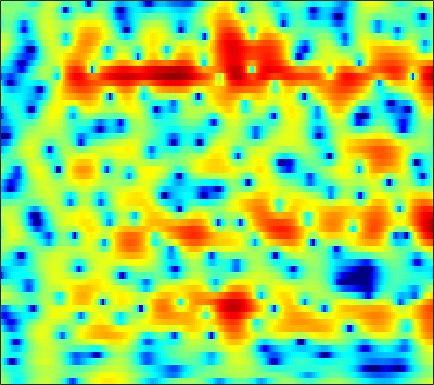

Values plotted in this chart, from the file beside it:
1.6918, 1.0146, 0.002382, -1.136, -2.0563, -3.298, -4.384, -4.9193, -5.0343, -4.4539, -3.4377, -2.5761, -1.4551, -0.45299, 0.19967, 0.93316, 1.5159, 1.858, 2.1963, 2.4019, 2.477, 2.4449, 2.2789, 1.9643
0.3755, -0.1937, -0.995, -1.816, -2.416, -3.135, -3.673, -3.899, -3.906, -3.585, -3.007, -2.47, -1.7, -0.9353, -0.3951, 0.2562, 0.814, 1.165, 1.542, 1.813, 1.979, 2.035, 2.024, 1.914
-1.137, -1.797, -2.649, -3.396, -3.835, -4.194, -4.255, -4.109, -3.702, -3.118, -2.431, -1.886, -1.157, -0.4588, 0.029, 0.6174, 1.124, 1.445, 1.79, 2.034, 2.177, 2.217, 2.184, 2.057
-2.452, -4.047, -6.73, -10.48, -14.66, -22.13, -15.82, -11.54, -7.843, -5.288, -3.359, -2.182, -0.8735, 0.2016, 0.8795, 1.636, 2.242, 2.606, 2.971, 3.201, 3.291, 3.265, 3.106, 2.801
-0.7612, -1.603, -2.683, -3.625, -4.17, -4.605, -4.667, -4.478, -3.975, -3.268, -2.443, -1.792, -0.9254, -0.1018, 0.4707, 1.15, 1.723, 2.078, 2.443, 2.679, 2.777, 2.755, 2.596, 2.288
-0.2636, -1.245, -2.63, -4.062, -5.119, -6.384, -7.242, -7.437, -7.002, -5.952, -4.61, -3.564, -2.238, -1.04, -0.2384, 0.6879, 1.444, 1.897, 2.353, 2.65, 2.795, 2.81, 2.713, 2.493
0.1535, -1.04, -2.856, -5.036, -7.017, -10.4, -14.88, -17.25, -13.83, -9.482, -6.274, -4.396, -2.373, -0.7699, 0.2155, 1.302, 2.142, 2.613, 3.033, 3.239, 3.252, 3.142, 2.841, 2.379
-0.07483, -1.101, -2.453, -3.702, -4.494, -5.253, -5.545, -5.426, -4.828, -3.847, -2.643, -1.674, -0.3844, 0.8121, 1.601, 2.474, 3.144, 3.515, 3.818, 3.888, 3.696, 3.366, 2.647, 1.55
-3.831, -5.361, -7.605, -9.9, -11.32, -11.85, -10.54, -9.007, -6.935, -5.026, -3.312, -2.171, -0.8207, 0.363, 1.158, 2.065, 2.771, 3.183, 3.603, 3.833, 3.821, 3.64, 3.166, 2.441
-7.875, -9.34, -11.5, -13.9, -15.56, -15.88, -13.59, -11.48, -8.928, -6.845, -5.098, -3.964, -2.743, -1.747, -1.087, -0.2216, 0.614, 1.194, 1.888, 2.469, 2.897, 3.119, 3.279, 3.292
-12.09, -13.63, -14.07, -12.81, -11.43, -9.753, -8.398, -7.555, -6.54, -5.732, -5.293, -5.117, -5.029, -5.09, -5.061, -4.572, -3.392, -2.246, -0.7279, 0.5734, 1.693, 2.424, 3.201, 3.725
-8.755, -10.35, -10.01, -8.129, -6.635, -5.056, -3.973, -3.417, -2.987, -2.959, -3.518, -4.437, -6.27, -9.178, -13.26, -19.94, -10.78, -6.51, -2.816, -0.3858, 1.298, 2.225, 3.057, 3.534
1.089, 0.7007, 0.3621, 0.3129, 0.3176, 0.2721, 0.2486, 0.2203, 0.05635, -0.2628, -0.652, -1.074, -1.712, -2.19, -2.332, -2.193, -1.493, -0.8284, 0.01247, 0.9079, 1.721, 2.024, 1.965, 1.464
3.051, 2.714, 2.263, 1.847, 1.54, 1.108, 0.6431, 0.2341, -0.4092, -1.115, -1.697, -2.029, -2.459, -2.629, -2.428, -1.916, -1.208, -0.5792, 0.2332, 0.8825, 1.286, 1.373, 1.207, 0.6273
1.12, 0.8668, 0.5425, 0.1619, -0.1548, -0.6308, -1.318, -2.015, -3.158, -4.717, -6.808, -8.65, -11.29, -12.02, -10.23, -7.101, -4.561, -3.032, -1.273, 0.07195, 0.9298, 1.403, 1.914, 2.165
-4.082, -3.885, -3.515, -3.211, -3.098, -3.154, -3.446, -3.817, -4.582, -5.731, -7.363, -8.695, -10.24, -10.61, -9.354, -6.943, -4.552, -2.99, -1.313, 0.009881, 1.102, 1.784, 2.463, 2.95
-13.46, -10.52, -8.064, -6.475, -5.696, -5.074, -4.711, -4.584, -4.603, -4.642, -4.738, -4.798, -4.615, -4.153, -3.653, -2.8, -1.848, -1.045, -0.01339, 0.8624, 1.684, 2.23, 2.774, 3.191
-9.117, -8.185, -7.149, -6.365, -5.952, -5.579, -5.381, -5.329, -5.283, -5.08, -4.682, -4.359, -3.806, -3.025, -2.418, -1.543, -0.6648, -0.05626, 0.7388, 1.494, 2.136, 2.519, 2.947, 3.285
-3.909, -4.083, -4.258, -4.572, -4.941, -5.599, -6.552, -7.359, -8.268, -8.74, -8.192, -7.155, -5.543, -4.018, -2.951, -1.7, -0.5707, 0.1472, 0.9361, 1.651, 2.223, 2.551, 2.956, 3.246
-0.82, -1.126, -1.596, -2.308, -3.07, -4.528, -6.614, -8.831, -13.67, -25.17, -16, -11.12, -7.017, -4.438, -3.003, -1.547, -0.5258, 0.1271, 0.8276, 1.31, 1.705, 2.013, 2.362, 2.607
1.161, 1.169, 0.9276, 0.5377, 0.1045, -0.6659, -1.566, -2.363, -3.221, -3.775, -3.724, -3.202, -2.482, -1.722, -1.215, -0.6635, -0.3587, -0.288, -0.225, -0.3237, -0.4179, -0.3645, -0.2473, 0.0993
1.411, 1.845, 2.199, 2.41, 2.48, 2.441, 2.188, 1.933, 1.635, 1.298, 0.8483, 0.6794, 0.3878, 0.05964, -0.2503, -0.7917, -1.326, -1.958, -3.113, -4.414, -6.141, -7.76, -8.842, -7.086
-0.7964, 0.4675, 1.898, 2.886, 3.353, 3.695, 3.715, 3.619, 3.168, 2.66, 1.96, 1.215, 0.2837, -0.7913, -1.652, -2.898, -3.974, -4.728, -6.007, -7.339, -9.474, -11.28, -12.73, -10.22
-1.512, 0.1728, 1.875, 2.994, 3.506, 3.797, 3.804, 3.545, 2.903, 1.913, 0.7149, -0.524, -2.44, -4.733, -6.537, -9.219, -11.73, -12.04, -10.76, -9.564, -7.807, -6.645, -5.566, -3.758
1.188, 1.764, 2.546, 2.996, 3.202, 3.186, 2.882, 2.375, 1.558, 0.1072, -1.565, -3.152, -5.878, -9.051, -11.65, -16.15, -20.78, -20.75, -16.21, -11.79, -8.425, -6.353, -4.276, -2.246
2.031, 2.343, 2.622, 2.752, 2.747, 2.583, 2.101, 1.593, 0.65, -0.7059, -2.52, -4.109, -7.023, -10.91, -14.59, -20.96, -22.89, -17.91, -12.76, -9.482, -6.314, -4.685, -2.524, -0.9276
1.094, 1.411, 1.624, 1.813, 1.824, 1.723, 1.483, 1.191, 0.5087, -0.2081, -1.434, -2.385, -4.03, -5.93, -7.388, -8.801, -8.896, -7.918, -6.144, -4.157, -2.403, -1.288, 0.06775, 0.9958
-1.824, -1.511, -1.134, -0.9288, -0.8074, -0.7105, -0.5789, -0.5423, -0.4965, -0.5567, -0.6444, -0.8529, -1.058, -1.288, -1.486, -1.423, -1.279, -0.8946, -0.3346, 0.4085, 1.069, 1.574, 2.09, 2.413
-5.395, -5.533, -5.675, -6.069, -6.147, -5.93, -5.309, -4.696, -3.614, -2.816, -1.874, -1.38, -0.7266, -0.1561, 0.216, 0.6933, 1.146, 1.461, 1.906, 2.285, 2.597, 2.794, 2.896, 2.928
-7.558, -8.689, -11.21, -14.84, -18.28, -18.12, -13.66, -10.81, -8.011, -5.761, -4.043, -2.864, -1.598, -0.5315, 0.2259, 0.9784, 1.672, 2.043, 2.471, 2.747, 2.939, 2.981, 2.949, 2.837
-5.967, -7.518, -9.807, -12.45, -14.09, -14.52, -13.18, -11.5, -9.428, -7.272, -5.286, -3.872, -2.12, -0.6419, 0.2642, 1.309, 2.054, 2.503, 2.853, 3.028, 3.004, 2.874, 2.63, 2.237
-2.223, -3.276, -4.864, -6.551, -7.925, -9.777, -11.71, -12.94, -12.4, -9.562, -6.155, -3.962, -1.574, 0.338, 1.43, 2.558, 3.316, 3.673, 3.886, 3.802, 3.406, 2.955, 2.056, 0.9383
0.09707, -0.5513, -1.814, -3.144, -4.418, -6.511, -9.282, -11.83, -11.99, -8.031, -4.515, -2.206, 0.06488, 1.747, 2.728, 3.606, 4.152, 4.281, 4.22, 3.817, 3.101, 2.336, 0.9044, -1.041
-1.061, -1.308, -1.596, -1.977, -2.275, -2.648, -2.896, -2.876, -2.456, -1.675, -0.5203, 0.3206, 1.395, 2.235, 2.69, 3.055, 3.105, 2.933, 2.447, 1.682, 0.7786, -0.05407, -1.062, -2.19
-3.985, -3.517, -2.76, -2.222, -1.81, -1.298, -0.7473, -0.2688, 0.315, 1.012, 1.691, 2.139, 2.633, 2.973, 3.055, 2.946, 2.479, 1.946, 0.8246, -0.6674, -2.605, -4.079, -5.7, -5.87
-7.563, -6.407, -5.258, -4.08, -3.229, -2.069, -0.9315, -0.1517, 0.8734, 1.762, 2.471, 2.937, 3.369, 3.579, 3.588, 3.319, 2.721, 2.006, 0.6047, -1.426, -4.55, -8.025, -15.61, -13.61
-11.3, -11.27, -10.99, -9.464, -7.886, -5.679, -3.624, -2.327, -0.7511, 0.4533, 1.469, 2.046, 2.636, 2.981, 3.097, 3.035, 2.763, 2.344, 1.631, 0.6374, -0.4395, -1.212, -1.934, -1.924
-15.35, -20.2, -36.5, -18.77, -13.63, -9.322, -6.386, -4.593, -2.837, -1.358, -0.2458, 0.4215, 1.111, 1.63, 1.887, 2.126, 2.207, 2.2, 2.091, 1.901, 1.683, 1.539, 1.37, 1.316
-10.96, -11.51, -11.72, -10.78, -9.604, -7.781, -6.063, -4.896, -3.559, -2.449, -1.597, -1.025, -0.415, 0.09866, 0.4541, 0.8672, 1.225, 1.508, 1.793, 2.075, 2.275, 2.382, 2.506, 2.503
-8.934, -8.708, -8.264, -7.402, -6.653, -5.644, -4.688, -4.108, -3.378, -2.954, -2.591, -2.427, -2.203, -1.976, -1.645, -1.121, -0.411, 0.188, 0.9632, 1.727, 2.364, 2.749, 3.162, 3.343
-13.07, -10.7, -8.054, -6.24, -5.16, -4.138, -3.468, -3.162, -3.044, -3.345, -3.883, -4.62, -5.746, -6.716, -6.879, -5.838, -3.9, -2.442, -0.5738, 0.9259, 2.204, 2.941, 3.699, 4.235
-9.494, -8.136, -6.04, -4.664, -3.905, -3.236, -2.926, -2.904, -3.318, -3.968, -5.367, -6.926, -10.17, -16.23, -24.29, -14.51, -8.511, -5.529, -2.76, -0.6499, 1.033, 2.067, 3.168, 4.052
-3.195, -3.487, -3.527, -3.446, -3.388, -3.353, -3.415, -3.608, -3.995, -4.564, -5.475, -6.247, -7.428, -8.274, -8.748, -8.369, -7.179, -6.253, -4.649, -3.024, -1.496, -0.2613, 1.152, 2.358
-2.012, -2.57, -3.426, -3.943, -4.234, -4.494, -4.655, -4.772, -4.778, -5.152, -5.475, -5.706, -6.259, -6.87, -7.426, -8.072, -8.853, -9.246, -8.986, -7.538, -5.271, -3.482, -1.25, 0.5686
-3.238, -4.457, -5.837, -7.123, -7.704, -7.938, -7.626, -7.103, -6.552, -6.039, -5.696, -5.708, -5.844, -6.491, -7.072, -8.6, -11.57, -15.09, -28.84, -15.52, -8.712, -5.641, -2.466, -0.2652
-6.226, -8.131, -10.92, -15.04, -19.57, -18.26, -13.07, -10.84, -8.651, -6.831, -5.879, -5.429, -4.94, -4.742, -4.746, -5.138, -5.607, -5.807, -5.837, -4.942, -3.394, -2.318, -1.038, 0.08773
-10.57, -9.234, -9.851, -11.29, -12.29, -12.26, -10.92, -9.47, -8.266, -7.544, -6.419, -5.44, -4.317, -3.084, -2.466, -1.591, -0.7645, -0.3343, 0.2099, 0.7763, 1.231, 1.31, 0.9829, 0.07998
-6.772, -6.352, -6.28, -6.848, -7.373, -8.248, -9.595, -10.45, -12.7, -15.17, -14.09, -12.03, -8.792, -6.312, -4.578, -2.787, -1.435, -0.5573, 0.4926, 1.213, 1.617, 1.804, 1.683, 0.9402
-1.936, -2.688, -3.595, -4.726, -5.707, -7.255, -9.328, -11.1, -14.28, -17.91, -17.98, -15.54, -12.59, -10.1, -8.225, -6.426, -4.796, -3.477, -1.993, -0.8005, 0.1114, 0.7512, 1.397, 1.788
1.028, 0.1603, -0.9856, -2.155, -3.111, -4.577, -6.115, -7.323, -9.092, -10.53, -11.61, -12.08, -12.62, -12.48, -11.99, -10.31, -7.89, -6.049, -3.899, -2.062, -0.5468, 0.3618, 1.356, 2.172
3.136, 2.501, 1.516, 0.4292, -0.4302, -1.668, -2.983, -4.134, -5.677, -7.272, -9.16, -11.06, -14.45, -21.31, -38.05, -16.29, -10.18, -7.188, -4.08, -1.774, -0.02257, 0.9148, 1.901, 2.615
3.87, 3.39, 2.694, 1.855, 1.114, 0.05538, -1.134, -2.148, -3.457, -4.815, -6.196, -7.282, -8.444, -9.119, -9.007, -7.63, -5.458, -3.76, -1.752, -0.04717, 1.305, 2.088, 2.784, 3.086
2.316, 2.142, 1.808, 1.298, 0.7523, -0.1978, -1.392, -2.326, -3.73, -5.153, -6.247, -6.569, -6.456, -5.804, -4.965, -3.607, -2.165, -1.142, 0.1987, 1.364, 2.279, 2.824, 3.244, 3.302
-0.9757, -0.3612, -0.00432, -0.09496, -0.4207, -1.28, -2.642, -3.983, -6.458, -9.935, -13.94, -14.46, -10.91, -7.346, -5.293, -3.099, -1.339, -0.2106, 1.038, 2.015, 2.725, 3.08, 3.348, 3.369
-2.868, -1.696, -0.8444, -0.5962, -0.7384, -1.321, -2.362, -3.519, -5.545, -8.087, -10.49, -10.66, -8.489, -5.791, -4.06, -2.111, -0.5344, 0.4599, 1.505, 2.301, 2.865, 3.107, 3.234, 3.141
-1.122, -0.6452, -0.2107, -0.03771, -0.09677, -0.3698, -0.8404, -1.326, -2.029, -2.646, -3.027, -3.063, -2.768, -2.117, -1.464, -0.5829, 0.2837, 0.8779, 1.608, 2.198, 2.614, 2.795, 2.801, 2.52
0.515, 0.4937, 0.4922, 0.4708, 0.434, 0.3234, 0.1435, -0.01386, -0.2621, -0.5379, -0.7856, -0.961, -1.088, -1.078, -0.9713, -0.6675, -0.1783, 0.279, 0.9539, 1.592, 2.081, 2.328, 2.41, 2.156
0.5232, 0.2081, -0.1242, -0.2852, -0.2722, -0.1567, -0.01768, 0.06534, 0.0508, -0.1606, -0.5823, -1.033, -1.809, -2.748, -3.443, -3.862, -3.365, -2.455, -1.007, 0.373, 1.472, 2.062, 2.55, 2.688
